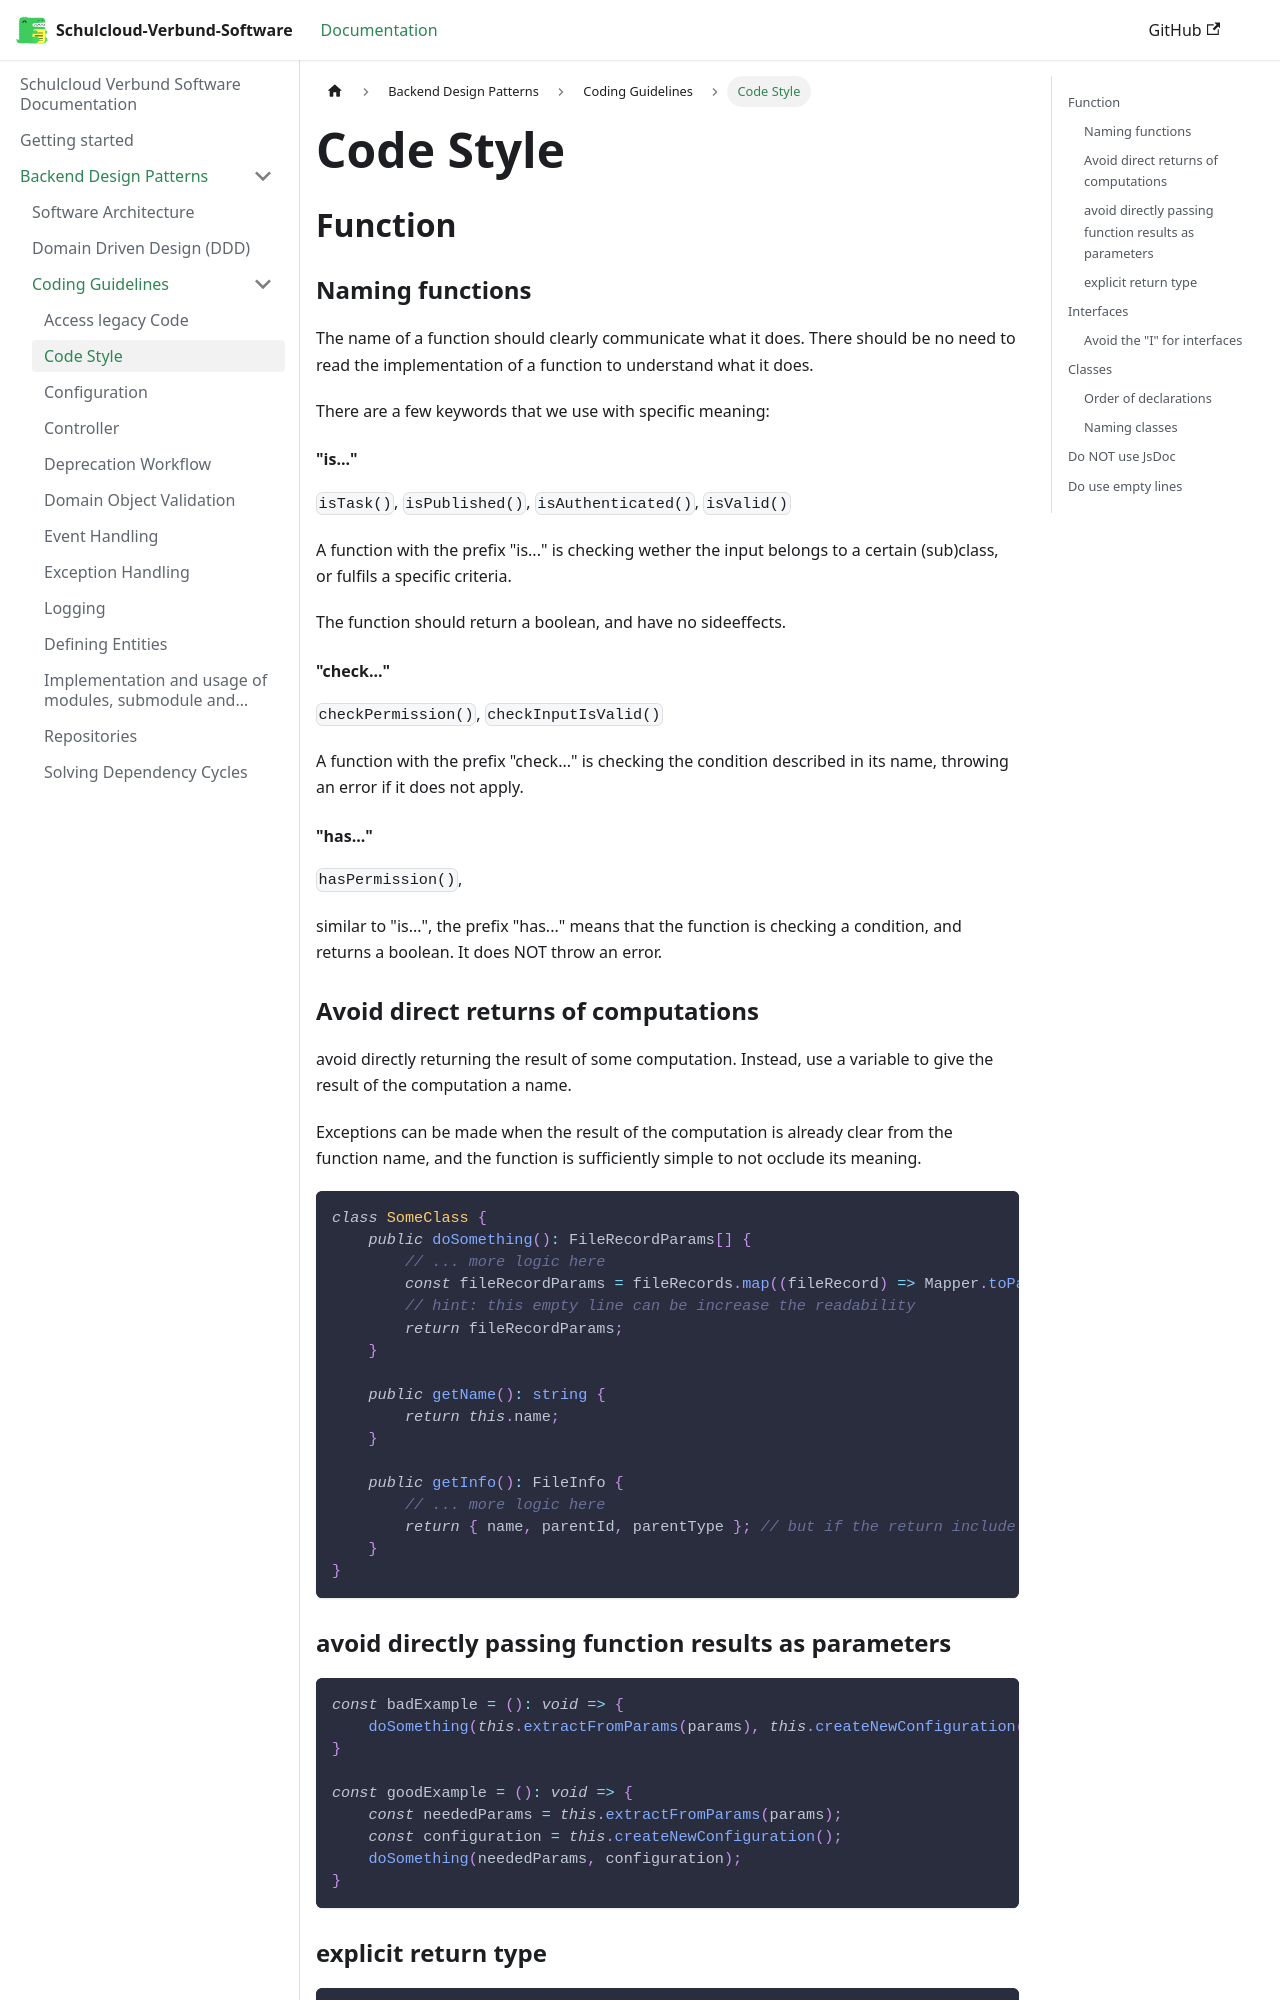

repository: hpi-schul-cloud/schulcloud-documentation · page: docs/backend-design-patterns/Coding-Guidelines/code-style.html · generator: docusaurus

# Code Style

## Function

### Naming functions

The name of a function should clearly communicate what it does. There should be no need to read the implementation of a function to understand what it does.

There are a few keywords that we use with specific meaning:

#### "is..."

`isTask()`, `isPublished()`, `isAuthenticated()`, `isValid()`

A function with the prefix "is..." is checking wether the input belongs to a certain (sub)class, or fulfils a specific criteria.

The function should return a boolean, and have no sideeffects.

#### "check..."

`checkPermission()`, `checkInputIsValid()`

A function with the prefix "check..." is checking the condition described in its name, throwing an error if it does not apply.

#### "has..."

`hasPermission()`,

similar to "is...", the prefix "has..." means that the function is checking a condition, and returns a boolean. It does NOT throw an error.
